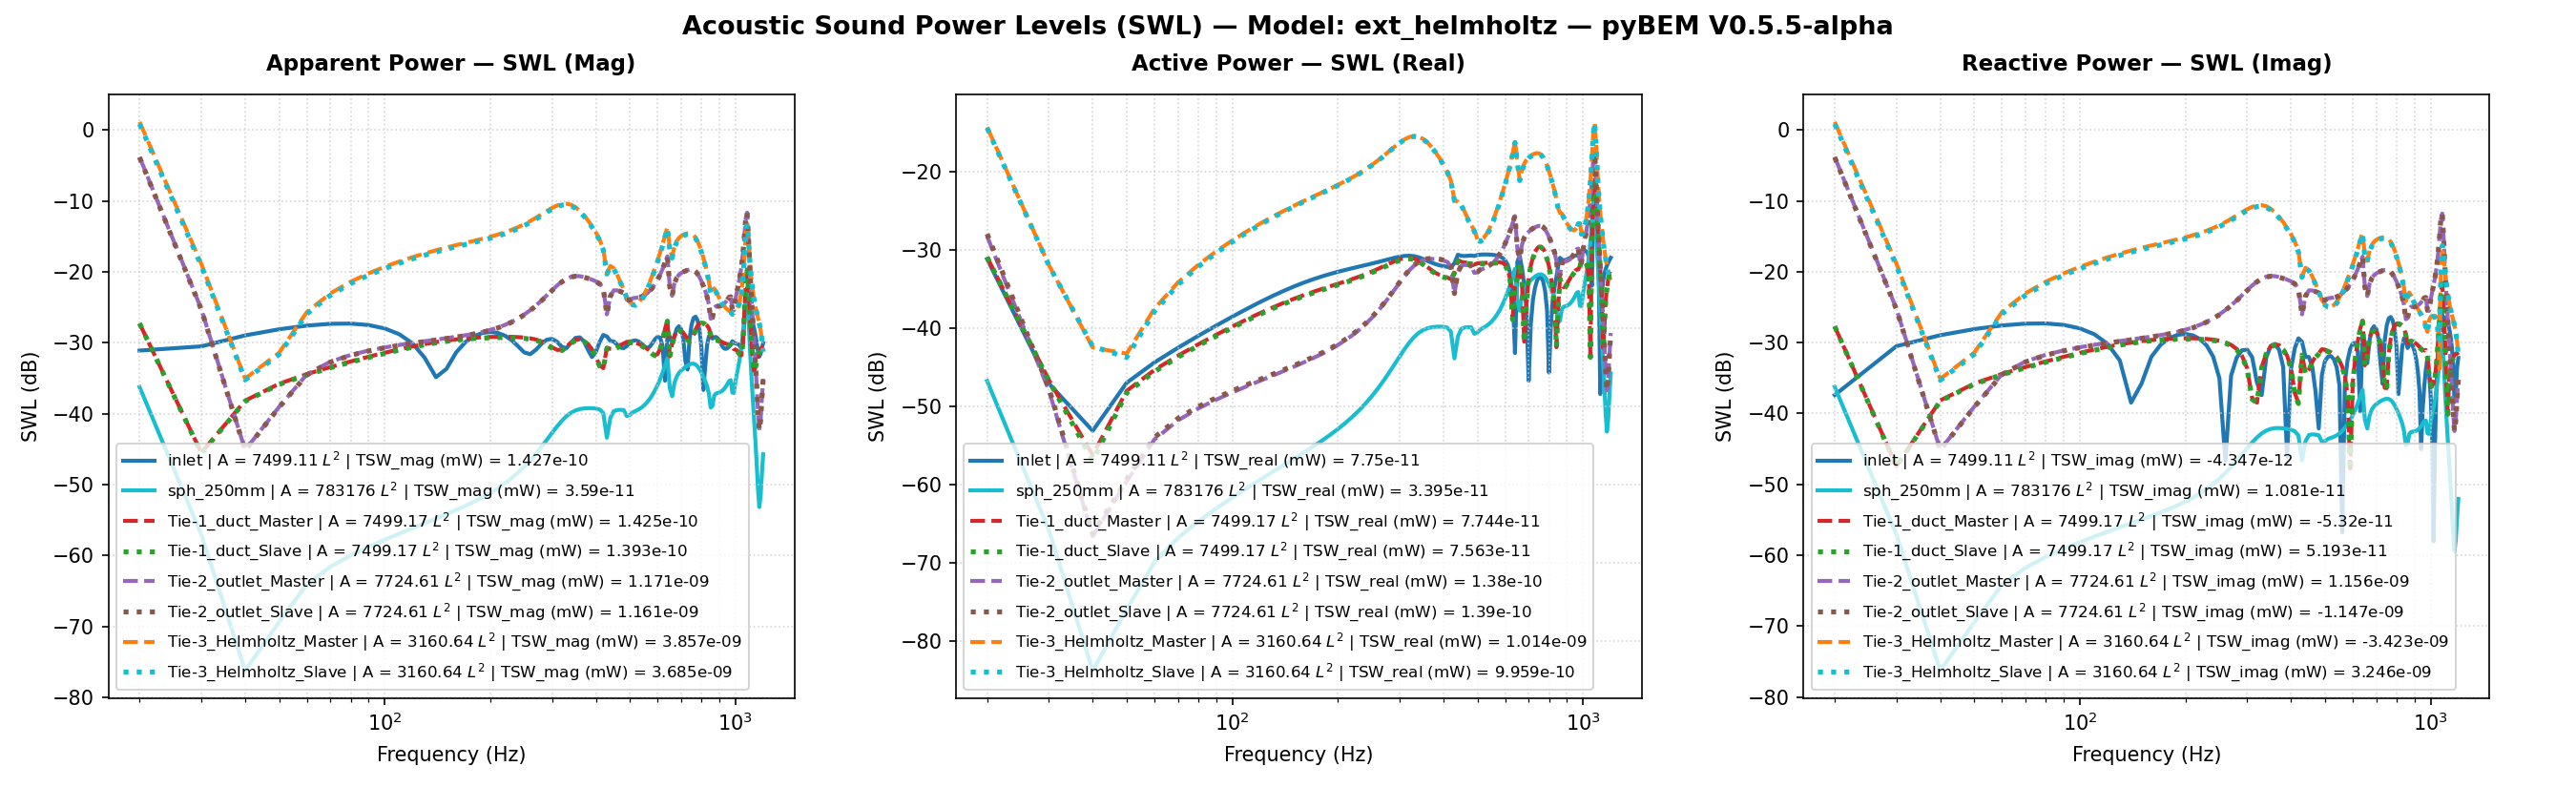

The data file committed next to this chart (first rows):
Freq(Hz), inlet | A = 7499.11 L^2 | TSW_real (mW) …, inlet | A = 7499.11 L^2 | TSW_imag (mW) …, inlet | A = 7499.11 L^2 | TSW_mag (mW) =…, inlet | A = 7499.11 L^2 | TSW_real (mW) …, inlet | A = 7499.11 L^2 | TSW_imag (mW) …, inlet | A = 7499.11 L^2 | TSW_mag (mW) =…, inlet | A = 7499.11 L^2 | P_rms (MPa), inlet | A = 7499.11 L^2 | V_mean (mm/s), inlet | A = 7499.11 L^2 | SPL (dB), sph_250mm | A = 783176 L^2 | TSW_real (m…, sph_250mm | A = 783176 L^2 | TSW_imag (m…, sph_250mm | A = 783176 L^2 | TSW_mag (mW…, sph_250mm | A = 783176 L^2 | TSW_real (m…, sph_250mm | A = 783176 L^2 | TSW_imag (m…, sph_250mm | A = 783176 L^2 | TSW_mag (mW…, sph_250mm | A = 783176 L^2 | P_rms (MPa), sph_250mm | A = 783176 L^2 | V_mean (mm/…, sph_250mm | A = 783176 L^2 | SPL (dB), Tie-1_duct_Master | A = 7499.17 L^2 | TS…, Tie-1_duct_Master | A = 7499.17 L^2 | TS…, Tie-1_duct_Master | A = 7499.17 L^2 | TS…, Tie-1_duct_Master | A = 7499.17 L^2 | TS…, Tie-1_duct_Master | A = 7499.17 L^2 | TS…
20.0, 7.553241708626419e-13, 1.8223738076139247e-13, 7.769974684875816e-13, -31.22, -37.39, -31.1, 3.5552795640888394e-12, (5.8239787921295025e-05+2.34211439726009…, -15, 2.0915143846711854e-14, 2.3792230583473996e-13, 2.3883983515286595e-13, -46.8, -36.24, -36.22, 1.4856302058096777e-13, (-3.053994188702116e-06+2.54157940121197…, -42.58, 7.987892515308554e-13, 1.6942302060326832e-12, 1.8730937668453153e-12, -30.98, -27.71
30.0, 1.9383156848918838e-14, -8.904860421949298e-13, 8.906969732256982e-13, -47.13, -30.5, -30.5, 4.861445836554769e-12, (4.750499975082572e-05-1.144452456060405…, -12.29, 2.5943833652734637e-16, 1.966434444219755e-15, 1.9834748987254494e-15, -65.86, -57.06, -57.03, 1.6558760079194816e-14, (-2.502819003444656e-07+1.58995558188935…, -61.64, 2.1548096830679907e-14, 1.8180346739462346e-14, 2.819300417818996e-14, -46.67, -47.4
40.0, 4.821729105511794e-15, -1.2720231072922512e-12, 1.2720322458794043e-12, -53.17, -28.96, -28.96, 7.2518742829276185e-12, (4.3831823790555154e-05-1.63480380413142…, -8.812, 4.150681019887364e-18, 2.358031274700658e-17, 2.394283404644267e-17, -83.82, -76.27, -76.21, 2.09597595064963e-15, (-2.2855833919647374e-08+1.6732807131298…, -79.59, 2.3657505179013635e-15, -1.529482363923836e-13, 1.5296653160431337e-13, -56.26, -38.15
50.0, 1.9829229532468066e-14, -1.5506914857935595e-12, 1.5508182622269085e-12, -47.03, -28.09, -28.09, 9.31741984125315e-12, (3.966511270420531e-05-1.992948339913354…, -6.635, 2.509207999418411e-17, 1.1400536947175273e-16, 1.1673404279311748e-16, -76, -69.43, -69.33, 5.15674269804909e-15, (4.081287771955079e-08-3.862622630255383…, -71.77, 1.5633949895392602e-14, -2.6422523761998294e-13, 2.64687356299216e-13, -48.06, -35.78
60.0, 3.6029277016148087e-14, -1.7458634662869041e-12, 1.7462351937003305e-12, -44.43, -27.58, -27.58, 1.1220486782956765e-11, (3.491873456323824e-05-2.243783324231825…, -5.02, 1.0120656275909784e-16, 3.8298084833884817e-16, 3.961276291043772e-16, -69.95, -64.17, -64.02, 1.0361581968750481e-14, (6.309374756267482e-08-7.104383703070532…, -65.71, 2.888643063021301e-14, -3.610299449651338e-13, 3.6218372000420125e-13, -45.39, -34.42
70.0, 5.546397529346494e-14, -1.8526869036365777e-12, 1.8535169315282352e-12, -42.56, -27.32, -27.32, 1.2977457699520784e-11, (2.9732517583487093e-05-2.38107278127744…, -3.757, 2.0566094342115056e-16, 6.667207900563361e-16, 6.977198832928747e-16, -66.87, -61.76, -61.56, 1.477617118402696e-14, (6.948731700900824e-08-9.471651794912296…, -62.63, 4.397661903031064e-14, -4.5300670147429447e-13, 4.551362593794935e-13, -43.57, -33.44
80.0, 7.888916718735883e-14, -1.863920999826499e-12, 1.8655897175675392e-12, -41.03, -27.3, -27.29, 1.4571770276028004e-11, (2.433164796777464e-05-2.395510839109871…, -2.75, 3.3502621522098497e-16, 9.49840308365244e-16, 1.0071937133842127e-15, -64.75, -60.22, -59.97, 1.8864582406808658e-14, (6.776999971933186e-08-1.143626408674889…, -60.51, 6.144501837536777e-14, -5.429248390774265e-13, 5.463907678304958e-13, -42.12, -32.65
90.0, 1.0657962009105463e-13, -1.775187264133515e-12, 1.7783838275694558e-12, -39.72, -27.51, -27.5, 1.597444977252605e-11, (1.9000840727619908e-05-2.28147026246148…, -1.952, 4.906686636009843e-16, 1.2358904105583914e-15, 1.32972961324856e-15, -63.09, -59.08, -58.76, 2.283440614049159e-14, (6.079963816728335e-08-1.317393577018805…, -58.85, 8.140080244774124e-14, -6.311459745361492e-13, 6.363735788138298e-13, -40.89, -32
100.0, 1.3846037840828617e-13, -1.587779483456244e-12, 1.593805183977497e-12, -38.59, -27.99, -27.98, 1.7151568798018797e-11, (1.4063586609377963e-05-2.04061382595601…, -1.335, 6.750651417205352e-16, 1.5295165940257574e-15, 1.6718654123362681e-15, -61.71, -58.15, -57.77, 2.6787317856222652e-14, (4.977078490883157e-08-1.474206850387912…, -57.46, 1.0370140849252893e-13, -7.168262906594062e-13, 7.242885565186419e-13, -39.84, -31.45
110.0, 1.7412384221019894e-13, -1.3104632225344736e-12, 1.3219806995722289e-12, -37.59, -28.83, -28.79, 1.8069210965805096e-11, (9.852544204545017e-06-1.684207031375468…, -0.8818, 8.908382368455468e-16, 1.833972371920433e-15, 2.0388838675102467e-15, -60.5, -57.37, -56.91, 3.07748039585266e-14, (3.527854075229739e-08-1.614388262043631…, -56.26, 1.280097083364199e-13, -7.984351698220095e-13, 8.086316873812678e-13, -38.93, -30.98
120.0, 2.12849890650614e-13, -9.601246554618512e-13, 9.83435015634341e-13, -36.72, -30.18, -30.07, 1.8697899473484835e-11, (6.670938937299229e-06-1.233951985770634…, -0.5847, 1.140564074296048e-15, 2.1513394324410714e-15, 2.4349841398150157e-15, -59.43, -56.67, -56.14, 3.482395662268249e-14, (1.7726180299078053e-08-1.73574936608554…, -55.18, 1.5383993010759753e-13, -8.741267195303085e-13, 8.875608406708406e-13, -38.13, -30.58
130.0, 2.536670628854719e-13, -5.609598994051455e-13, 6.156484285154742e-13, -35.96, -32.51, -32.11, 1.9016506920695095e-11, (4.751163972480504e-06-7.209455333440061…, -0.438, 1.426973885449503e-15, 2.4833329079064787e-15, 2.8641223439731232e-15, -58.46, -56.05, -55.43, 3.895245557773215e-14, (-2.5123841798122444e-09-1.8352249997517…, -54.21, 1.8062094728623562e-13, -9.420857514381866e-13, 9.592442283701423e-13, -37.43, -30.26
140.0, 2.954612154850179e-13, -1.4218049483768378e-13, 3.278911754960368e-13, -35.29, -38.47, -34.84, 1.9015091518729805e-11, (4.2202758408658545e-06-1.82730339174986…, -0.4386, 1.753471892853733e-15, 2.832272006591591e-15, 3.331130198348664e-15, -57.56, -55.48, -54.77, 4.317908401720736e-14, (-2.5044385252695375e-08-1.9099082735250…, -53.32, 2.0777837322227688e-13, -1.0008409969147447e-12, 1.0221812723212042e-12, -36.82, -30
150.0, 3.37115137624216e-13, 2.653325202028675e-13, 4.290081144833967e-13, -34.72, -35.76, -33.68, 1.8696106051849993e-11, (5.081669005004206e-06+3.410052937723607…, -0.5856, 2.124930404427392e-15, 3.2020786762195233e-15, 3.8429984481339225e-15, -56.73, -54.95, -54.15, 4.753178333685807e-14, (-4.9471420694223116e-08-1.9576549976373…, -52.48, 2.34822602424064e-13, -1.0494945400960258e-12, 1.0754443008824672e-12, -36.29, -29.79
160.0, 3.7764847524903644e-13, 6.326308541940108e-13, 7.367768783941077e-13, -34.23, -31.99, -31.33, 1.8073784207144397e-11, (7.2176541325185896e-06+8.13057027909527…, -0.8796, 2.5487118140133954e-15, 3.599220499429372e-15, 4.410251706468018e-15, -55.94, -54.44, -53.56, 5.205373355480507e-14, (-7.543297049085438e-08-1.97728216027060…, -51.69, 2.6142434809320177e-13, -1.0878199491631296e-12, 1.1187917284165222e-12, -35.83, -29.63
170.0, 4.1632669258707646e-13, 9.357037294820643e-13, 1.0241432440470123e-12, -33.81, -30.29, -29.9, 1.7172013343526043e-11, (1.0410971245021827e-05+1.20256621733349…, -1.324, 3.0358774060918356e-15, 4.033567808481826e-15, 5.048387949676587e-15, -55.18, -53.94, -52.97, 5.680762333696311e-14, (-1.0265639851128009e-07-1.9683903274279…, -50.93, 2.8746253937663473e-13, -1.1162141824824057e-12, 1.1526355940711394e-12, -35.41, -29.52
180.0, 4.527197975654254e-13, 1.157305835811922e-12, 1.2427035095758002e-12, -33.44, -29.37, -29.06, 1.6021426058335994e-11, (1.4377728571970786e-05+1.48736919328159…, -1.927, 3.602596051570908e-15, 4.519215853845261e-15, 5.7794472265469e-15, -54.43, -53.45, -52.38, 6.18784551440384e-14, (-1.3099605136216325e-07-1.9308881091091…, -50.19, 3.130388937063337e-13, -1.135527197356779e-12, 1.1778859727961051e-12, -35.04, -29.45
190.0, 4.867088888598399e-13, 1.2874769930442414e-12, 1.3764020306993962e-12, -33.13, -28.9, -28.61, 1.465665874560685e-11, (1.880226182966328e-05+1.654665134535825…, -2.7, 4.2718529473588476e-15, 5.075405557075061e-15, 6.633887937902395e-15, -53.69, -52.95, -51.78, 6.737549778370082e-14, (-1.6045185632412769e-07-1.8643253060107…, -49.45, 3.3846362857286305e-13, -1.146817204347999e-12, 1.1957204221954515e-12, -34.7, -29.41
200.0, 5.184525461878355e-13, 1.3230215358509587e-12, 1.4209781937011136e-12, -32.85, -28.78, -28.47, 1.3114800644595348e-11, (2.3366097849719006e-05+1.70034697275355…, -3.665, 5.075657154170222e-15, 5.7277348279110194e-15, 7.653054410204088e-15, -52.95, -52.42, -51.16, 7.343410542370865e-14, (-1.9116470299089309e-07-1.7671270451994…, -48.7, 3.642228086257603e-13, -1.1510798456115083e-12, 1.2073288969026836e-12, -34.39, -29.39
210.0, 5.483307777127647e-13, 1.2664270701586763e-12, 1.3800377407222507e-12, -32.61, -28.97, -28.6, 1.143629088717841e-11, (2.776692383337869e-05+1.627611778497939…, -4.855, 6.058037499203215e-15, 6.509877651334825e-15, 8.892599472432173e-15, -52.18, -51.86, -50.51, 8.021798221317015e-14, (-2.2338912890262817e-07-1.6357746413638…, -47.94, 3.909379767176807e-13, -1.1489812230113462e-12, 1.2136681393497824e-12, -34.08, -29.4
220.0, 5.768818569824238e-13, 1.1247192856371294e-12, 1.2640356594651847e-12, -32.39, -29.49, -28.98, 9.670589695243555e-12, (3.17272383334086e-05+1.4454889665122328…, -6.312, 7.279184703095489e-15, 7.46602051307303e-15, 1.0427271562753443e-14, -51.38, -51.27, -49.82, 8.792208672869804e-14, (-2.574421040795071e-07-1.46392630163478…, -47.14, 4.1932403458747594e-13, -1.1405993695633042e-12, 1.2152364246643225e-12, -33.77, -29.43
230.0, 6.047399628355946e-13, 9.086507368761167e-13, 1.0914928237399941e-12, -32.18, -30.42, -29.62, 7.892564645960013e-12, (3.4995069165410845e-05+1.16779771747543…, -8.076, 8.82111305397154e-15, 8.6541701823115e-15, 1.235745512050748e-14, -50.54, -50.63, -49.08, 9.67757215037621e-14, (-2.936199761082796e-07-1.24143906026372…, -46.31, 4.501437131338087e-13, -1.1251569844022134e-12, 1.2118612140104887e-12, -33.47, -29.49
240.0, 6.325719797038708e-13, 6.324944008704851e-13, 8.945370180372572e-13, -31.99, -31.99, -30.48, 6.245771485027612e-12, (3.734076008991173e-05+8.128816581296021…, -10.11, 1.0795085970121483e-14, 1.0150317556042824e-14, 1.4817652566814518e-14, -49.67, -49.94, -48.29, 1.0704430185818814e-13, (-3.320641301092347e-07-9.53269564019498…, -45.43, 4.841473777225277e-13, -1.100716883176257e-12, 1.202487563455379e-12, -33.15, -29.58
250.0, 6.610013409868819e-13, 3.1460066111630487e-13, 7.320494168847293e-13, -31.8, -35.02, -31.35, 5.040313622106889e-12, (3.855505600267153e-05+4.043246971118357…, -11.97, 1.335054029619414e-14, 1.2052991555165219e-14, 1.798642631623046e-14, -48.75, -49.19, -47.45, 1.1902652817863725e-13, (-3.725398823291208e-07-5.78337956606960…, -44.51, 5.219749027628127e-13, -1.063817471171024e-12, 1.1849748567302853e-12, -32.82, -29.73
260.0, 6.904953362620582e-13, -2.124657835670636e-14, 6.908221381017841e-13, -31.61, -46.73, -31.61, 4.795587526336252e-12, (3.845548871468576e-05-2.730609760404270…, -12.4, 1.6683836476934504e-14, 1.448666249586028e-14, 2.209556041059052e-14, -47.78, -48.39, -46.56, 1.3304071984078455e-13, (-4.1407486555732726e-07-8.8719693788878…, -43.54, 5.639811955902469e-13, -1.0090635254549087e-12, 1.1559775029743846e-12, -32.49, -29.96
270.0, 7.211810354304765e-13, -3.438886839455448e-13, 7.989752892363899e-13, -31.42, -34.64, -30.97, 5.736129399755809e-12, (3.691098248256908e-05-4.419656572974191…, -10.85, 2.1041903555933267e-14, 1.7600186077078886e-14, 2.743224845332585e-14, -46.77, -47.54, -45.62, 1.4938954246907106e-13, (-4.5439396059110083e-07+5.4987059928976…, -42.53, 6.099315241039403e-13, -9.287909204083782e-13, 1.1111566216914687e-12, -32.15, -30.32
280.0, 7.525524209674538e-13, -6.13088989942511e-13, 9.70676699984451e-13, -31.23, -32.12, -30.13, 7.441926870236156e-12, (3.389774142857548e-05-7.879418284803465…, -8.587, 2.6709498924055555e-14, 2.1552430739703693e-14, 3.432061484827813e-14, -45.73, -46.67, -44.64, 1.6828706062641512e-13, (-4.891236034845601e-07+1.37426550612754…, -41.5, 6.585131925942965e-13, -8.131477905776406e-13, 1.0463503018310988e-12, -31.81, -30.9
290.0, 7.830646412135533e-13, -7.80153791808776e-13, 1.105364270814161e-12, -31.06, -31.08, -29.56, 9.436124238213216e-12, (2.959753638785387e-05-1.002653473309517…, -6.525, 3.3959414378854084e-14, 2.6472031151710546e-14, 4.30582194041028e-14, -44.69, -45.77, -43.66, 1.8973067052129431e-13, (-5.10902008395874e-07+2.413267726285828…, -40.46, 7.066734850457439e-13, -6.513158775221391e-13, 9.610409912064789e-13, -31.51, -31.86
300.0, 8.097347833425683e-13, -7.94788424218404e-13, 1.1346184639015927e-12, -30.92, -31, -29.45, 1.1390584626801093e-11, (2.452850171944082e-05-1.021461899507256…, -4.89, 4.293922422757761e-14, 3.237724959953872e-14, 5.377790688467726e-14, -43.67, -44.9, -42.69, 2.1331620477832003e-13, (-5.089418575837232e-07+3.66654934977207…, -39.44, 7.490088937832969e-13, -4.3497530154165286e-13, 8.661511622792698e-13, -31.26, -33.62
310.0, 8.281219706544721e-13, -6.226727987950291e-13, 1.036102028103353e-12, -30.82, -32.06, -29.85, 1.3031430243810536e-11, (1.9639327033832523e-05-8.00258937407335…, -3.721, 5.3488425468041305e-14, 3.9060134047370574e-14, 6.623221067463148e-14, -42.72, -44.08, -41.79, 2.3804877939592513e-13, (-4.7021496138846225e-07+5.0739290535861…, -38.49, 7.778499953213645e-13, -1.6475975058941612e-13, 7.951077855459179e-13, -31.09, -37.83
320.0, 8.332872006973096e-13, -2.727539957762657e-13, 8.767909106838857e-13, -30.79, -35.64, -30.57, 1.4097799474097844e-11, (1.6213896489594066e-05-3.50543372467712…, -3.038, 6.495812308011603e-14, 4.5993381530252546e-14, 7.959239221608357e-14, -41.87, -43.37, -40.99, 2.622964095181192e-13, (-3.835754419033073e-07+6.49012090743008…, -37.64, 7.85020254696481e-13, 1.420012106593545e-13, 7.977600792922959e-13, -31.05, -38.48
330.0, 8.219820444513452e-13, 1.8151853356058316e-13, 8.417858750456661e-13, -30.85, -37.41, -30.75, 1.4374502386787639e-11, (1.5444429996206854e-05+2.33287577469314…, -2.869, 7.621675194091916e-14, 5.23809034446662e-14, 9.248109170042841e-14, -41.18, -42.81, -40.34, 2.840801566373983e-13, (-2.463165344937366e-07+7.69680654897868…, -36.95, 7.655650793847194e-13, 4.4840691658061796e-13, 8.872196197169385e-13, -31.16, -33.48
340.0, 7.949915426399352e-13, 6.138156627541125e-13, 1.0043810137150615e-12, -31, -32.12, -29.98, 1.3759489575869625e-11, (1.7800342392592288e-05+7.88875748210227…, -3.249, 8.599846718476549e-14, 5.742775007405783e-14, 1.0341026465829026e-13, -40.66, -42.41, -39.85, 3.0171843566877294e-13, (-6.885951515948745e-08+8.47274158930564…, -36.43, 7.21496884453986e-13, 7.070832726350328e-13, 1.0102101309713125e-12, -31.42, -31.51
350.0, 7.575314975349167e-13, 8.962294329128828e-13, 1.173491016657921e-12, -31.21, -30.48, -29.31, 1.230833081668079e-11, (2.267406532657364e-05+1.151833860486548…, -4.217, 9.34446858310693e-14, 6.06902889703879e-14, 1.1142360829454606e-13, -40.29, -42.17, -39.53, 3.144673572095058e-13, (1.277009853800381e-07+8.686569069504115…, -36.07, 6.620631927055297e-13, 8.789940645436185e-13, 1.1004354759086742e-12, -31.79, -30.56
360.0, 7.169845963183896e-13, 9.55108888812518e-13, 1.1942779830703265e-12, -31.44, -30.2, -29.23, 1.0219689667730855e-11, (2.8658509584734465e-05+1.22750572362967…, -5.832, 9.841313094822822e-14, 6.222356663211248e-14, 1.1643417276493209e-13, -40.07, -42.06, -39.34, 3.2267679402587065e-13, (3.2039518763305844e-07+8.33823121002901…, -35.85, 5.996175344569437e-13, 9.479538685689622e-13, 1.1216763011506864e-12, -32.22, -30.23
370.0, 6.798396153097288e-13, 7.900501860298493e-13, 1.0422865244213221e-12, -31.68, -31.02, -29.82, 7.795764838898187e-12, (3.4206216981321275e-05+1.01537231688008…, -8.183, 1.0133463929797741e-13, 6.242823411463582e-14, 1.1902097939574757e-13, -39.94, -42.05, -39.24, 3.2738929238909385e-13, (4.923532673874695e-07+7.522364121989985…, -35.72, 5.444551402439174e-13, 9.204375441944022e-13, 1.0694094971060647e-12, -32.64, -30.36
380.0, 6.499541400398808e-13, 4.5451155546548557e-13, 7.931085286432344e-13, -31.87, -33.42, -31.01, 5.48941789321268e-12, (3.8147954764250346e-05+5.84138146262425…, -11.23, 1.0282395439037287e-13, 6.177379568542635e-14, 1.1995318849392158e-13, -39.88, -42.09, -39.21, 3.2974520656432933e-13, (6.349147946346665e-07+6.359549096221798…, -35.66, 5.021209044489813e-13, 8.150341525193821e-13, 9.57291007195644e-13, -32.99, -30.89
390.0, 6.283636980235245e-13, 2.4789357451675495e-14, 6.28852486070196e-13, -32.02, -46.06, -32.01, 4.219901637231414e-12, (3.9856627652316804e-05+3.18592764798429…, -13.51, 1.0333153726676834e-13, 6.058680585686879e-14, 1.197838371311065e-13, -39.86, -42.18, -39.22, 3.3051814907650483e-13, (7.450106592429778e-07+4.946501689871632…, -35.64, 4.734005818199793e-13, 6.516684443891038e-13, 8.05468728306698e-13, -33.25, -31.86
400.0, 6.135434860643931e-13, -4.2353204836037433e-13, 7.455300163510404e-13, -32.12, -33.73, -31.28, 5.038675149205488e-12, (3.916690170877573e-05-5.443232908755913…, -11.97, 1.028699030362073e-13, 5.891159555776184e-14, 1.1854447706173407e-13, -39.88, -42.3, -39.26, 3.2974058813656865e-13, (8.209272546020848e-07+3.334669068346488…, -35.66, 4.551397130377628e-13, 4.447587186479679e-13, 6.363666209014103e-13, -33.42, -33.52
410.0, 6.009255014654419e-13, -8.29822400245806e-13, 1.0245568184640633e-12, -32.21, -30.81, -29.89, 7.2536923147664184e-12, (3.616763746877529e-05-1.066487557417956…, -8.809, 1.003778807530006e-13, 5.618685406144841e-14, 1.1503339303778755e-13, -39.98, -42.5, -39.39, 3.256856669227987e-13, (8.561814501126288e-07+1.514888314700851…, -35.76, 4.40041679851512e-13, 1.9567504027551386e-13, 4.815863384621334e-13, -33.57, -37.08
420.0, 5.831022018550009e-13, -1.1503237149650215e-12, 1.289671596577624e-12, -32.34, -29.39, -28.9, 1.0124688160809276e-11, (3.060357772984994e-05-1.478395773179413…, -5.913, 8.971450602880249e-14, 4.911873233766397e-14, 1.0228070423325758e-13, -40.47, -43.09, -39.9, 3.078680923125807e-13, (8.146433421735531e-07-5.941228258820844…, -36.25, 4.165446643038421e-13, -1.4118526270517067e-13, 4.39821254335359e-13, -33.8, -38.5
430.0, 6.720571030464349e-13, -1.0271583028828832e-12, 1.2274831684941392e-12, -31.73, -29.88, -29.11, 1.3347402291571725e-11, (2.0677295454979274e-05-1.32010361397649…, -3.513, 4.0553125552910034e-14, 2.173201027533966e-14, 4.600908891423034e-14, -43.92, -46.63, -43.37, 2.0696799653019592e-13, (5.328618686701692e-07-1.183009461730284…, -39.7, 5.111600822350215e-13, -6.839237933609494e-13, 8.538362751697451e-13, -32.91, -31.65
440.0, 8.572090838132096e-13, -6.277314616430248e-13, 1.0624755062157293e-12, -30.67, -32.02, -29.74, 1.2087952733061969e-11, (2.2017265741183398e-05-8.06760329732924…, -4.374, 7.750053925849352e-14, 4.067345877676035e-14, 8.752521827577534e-14, -41.11, -43.91, -40.58, 2.8608694632843026e-13, (7.496749234621523e-07+2.872458450012868…, -36.89, 7.331766629901764e-13, -3.690933821438746e-13, 8.208397796743375e-13, -31.35, -34.33
450.0, 8.301268665566779e-13, -6.2654654990193e-13, 1.0400342272123646e-12, -30.81, -32.03, -29.83, 1.2954501230293215e-11, (1.9845673117627575e-05-8.05237481436539…, -3.772, 9.677049273733554e-14, 4.976896200183374e-14, 1.0881855468331989e-13, -40.14, -43.03, -39.63, 3.196517384194814e-13, (8.136640892236299e-07-1.815230077171257…, -35.93, 6.963830129033696e-13, -4.169908924585113e-13, 8.116838701450956e-13, -31.57, -33.8
460.0, 8.26495927082612e-13, -4.546663770273422e-13, 9.43301135313276e-13, -30.83, -33.42, -30.25, 1.379626879502778e-11, (1.7277772661033646e-05-5.84337122898017…, -3.225, 1.0074996957655053e-13, 5.080688043929748e-14, 1.1283570121929019e-13, -39.97, -42.94, -39.48, 3.261297842648295e-13, (7.724011849721159e-07-3.453513846690104…, -35.75, 6.823316940032595e-13, -5.358314116725527e-13, 8.675781477056452e-13, -31.66, -32.71
470.0, 8.324963730995763e-13, -2.0339582258116883e-13, 8.569831222768739e-13, -30.8, -36.92, -30.67, 1.4201443127880473e-11, (1.5883504199411294e-05-2.61404264273116…, -2.974, 1.0176726909912982e-13, 5.0348561664188515e-14, 1.1354098256377429e-13, -39.92, -42.98, -39.45, 3.2774558269276406e-13, (6.990253620332705e-07-4.764883908660964…, -35.71, 6.777573049640663e-13, -6.338910898362335e-13, 9.279940076347057e-13, -31.69, -31.98
480.0, 8.384216576687891e-13, 6.164480020029299e-14, 8.406848145647774e-13, -30.77, -42.1, -30.75, 1.4217946418426714e-11, (1.5752895130664884e-05+7.92258830005724…, -2.964, 1.0150463257372067e-13, 4.929402081785415e-14, 1.1284099841067108e-13, -39.94, -43.07, -39.48, 3.272976617604728e-13, (5.999477779146434e-07-5.889172861475705…, -35.72, 6.724678682665139e-13, -7.056437384209721e-13, 9.747543892815434e-13, -31.72, -31.51
490.0, 8.266460036443726e-13, 3.4810167815171894e-13, 8.969494933792287e-13, -30.83, -34.58, -30.47, 1.4061819750481666e-11, (1.6416889301326874e-05+4.47380196479571…, -3.06, 8.38272166363315e-14, 3.9979983587692255e-14, 9.287303880387781e-14, -40.77, -43.98, -40.32, 2.974147435453853e-13, (4.2857609582195697e-07-6.28019024306311…, -36.55, 6.430519084172628e-13, -8.065664295540293e-13, 1.031535342197551e-12, -31.92, -30.93
500.0, 8.511767273607455e-13, 5.501614709819644e-13, 1.0134986262218553e-12, -30.7, -32.6, -29.94, 1.2905749600667594e-11, (1.9721524110808603e-05+7.07067395624923…, -3.805, 8.695955500797971e-14, 4.075066940128306e-14, 9.603427129852403e-14, -40.61, -43.9, -40.18, 3.0290117889898173e-13, (4.4077997538896364e-07-6.32328506960177…, -36.39, 6.651072024863849e-13, -7.919988449515908e-13, 1.0342290661182942e-12, -31.77, -31.01
510.0, 8.606305956757434e-13, 6.326172270660261e-13, 1.0681243271239041e-12, -30.65, -31.99, -29.71, 1.185138290183948e-11, (2.263086320128637e-05+8.130395143277846…, -4.545, 9.52439537734483e-14, 4.387410585532293e-14, 1.0486347264420932e-13, -40.21, -43.58, -39.79, 3.1698256391653417e-13, (3.692769890845905e-07-7.131057186380947…, -36, 6.717400022666065e-13, -7.629628927681618e-13, 1.016536770798923e-12, -31.73, -31.17
520.0, 8.638000313589845e-13, 6.470447167286304e-13, 1.0792670474086645e-12, -30.64, -31.89, -29.67, 1.0673025329091114e-11, (2.5671908695889563e-05+8.31581720714821…, -5.455, 1.0005578823281063e-13, 4.5326990972007075e-14, 1.0984396601300163e-13, -40, -43.44, -39.59, 3.248738078218328e-13, (2.82630111624274e-07-7.692084393290989e…, -35.79, 6.733836947769512e-13, -7.309952151799542e-13, 9.938810819245157e-13, -31.72, -31.36
530.0, 8.641359527795279e-13, 5.840489518076408e-13, 1.042997662026999e-12, -30.63, -32.34, -29.82, 9.415436020651936e-12, (2.86008917249516e-05+7.506195781667759e…, -6.544, 1.0531102897013246e-13, 4.693680040921272e-14, 1.1529733759025985e-13, -39.78, -43.28, -39.38, 3.332804857199073e-13, (1.9318245447300344e-07-8.14572299038736…, -35.56, 6.754010014759113e-13, -6.862714171461852e-13, 9.628784818379198e-13, -31.7, -31.64
540.0, 8.620171545058881e-13, 4.47571031454885e-13, 9.71284408842239e-13, -30.64, -33.49, -30.13, 8.19461905109193e-12, (3.112433922784078e-05+5.752181864046613…, -7.75, 1.1214776762293742e-13, 4.9195792185594726e-14, 1.224636589016374e-13, -39.5, -43.08, -39.12, 3.4391414063309804e-13, (1.0052916155375208e-07-8.54453320881359…, -35.29, 6.787004567299101e-13, -6.270587175208656e-13, 9.240329784073193e-13, -31.68, -32.03
550.0, 8.571371481920567e-13, 2.474151938021991e-13, 8.921313630486216e-13, -30.67, -36.07, -30.5, 7.195686110818556e-12, (3.297212430093625e-05+3.179779500144087…, -8.879, 1.2129493639099195e-13, 5.2389293211399595e-14, 1.3212531792690146e-13, -39.16, -42.81, -38.79, 3.5765158818547116e-13, (2.1789636919943074e-09-8.91145710245518…, -34.95, 6.831682879288681e-13, -5.514383856360365e-13, 8.779539867125948e-13, -31.65, -32.59
560.0, 8.486163950548716e-13, -2.11493568367808e-15, 8.486190304894606e-13, -30.71, -56.75, -30.71, 6.692244249309127e-12, (3.3893449492397305e-05-2.71811485290561…, -9.509, 1.334975248971242e-13, 5.6792760086686005e-14, 1.4507586550464611e-13, -38.75, -42.46, -38.38, 3.7519914081411817e-13, (-1.0542006568608775e-07-9.2524999641552…, -34.54, 6.878753636382005e-13, -4.559650710365277e-13, 8.252736890909174e-13, -31.62, -33.41
570.0, 8.348160358882985e-13, -2.81544174253275e-13, 8.8101358436304e-13, -30.78, -35.5, -30.55, 6.956819023274121e-12, (3.36515141546287e-05-3.618405078191287e…, -9.172, 1.4967053304755337e-13, 6.273735452512187e-14, 1.6228753530554832e-13, -38.25, -42.02, -37.9, 3.9726658376953386e-13, (-2.2672692248639448e-07-9.5573739393086…, -34.04, 6.908105134714279e-13, -3.351628099031e-13, 7.678237262971231e-13, -31.61, -34.75
580.0, 8.129839352092942e-13, -5.642287356123086e-13, 9.89594333552418e-13, -30.9, -32.49, -30.05, 8.049318669346032e-12, (3.2028563594556975e-05-7.25146640883576…, -7.905, 1.7101242885887489e-13, 7.065309746728648e-14, 1.8503272955327019e-13, -37.67, -41.51, -37.33, 4.24637719452662e-13, (-3.6706598530841143e-07-9.7952106534890…, -33.46, 6.88319599458375e-13, -1.81149164844241e-13, 7.117576068594588e-13, -31.62, -37.42
590.0, 7.786719321460098e-13, -8.132939871564399e-13, 1.125956077054882e-12, -31.09, -30.9, -29.48, 9.795469411121563e-12, (2.885157820079208e-05-1.045245244727371…, -6.2, 1.9913957904277139e-13, 8.111699829230685e-14, 2.1502683403074674e-13, -37.01, -40.91, -36.68, 4.582226009181747e-13, (-5.325116771965073e-07-9.90612287600569…, -32.8, 6.741502050557828e-13, 1.6685273156631405e-14, 6.743566543877693e-13, -31.71, -47.78
600.0, 7.247450188121107e-13, -9.778639205740097e-13, 1.2171578325974572e-12, -31.4, -30.1, -29.15, 1.1969218140963172e-11, (2.4051353397532257e-05-1.25675048520165…, -4.459, 2.363107614417854e-13, 9.493353262850395e-14, 2.546667461419406e-13, -36.27, -40.23, -35.94, 4.991539580878302e-13, (-7.296165146837867e-07-9.78745552814831…, -32.06, 6.378407149450557e-13, 2.719116053620149e-13, 6.933806305141267e-13, -31.95, -35.66
610.0, 6.394727545947454e-13, -9.88792539805785e-13, 1.1775551327409544e-12, -31.94, -30.05, -29.29, 1.4380800089142511e-11, (1.7769012270092564e-05-1.27079594411792…, -2.865, 2.859443923379701e-13, 1.1332481798408969e-13, 3.0758203764306206e-13, -35.44, -39.46, -35.12, 5.49073683112181e-13, (-9.651470449529697e-07-9.26931839372572…, -31.23, 5.617498660714055e-13, 6.014122509700928e-13, 8.229578407477239e-13, -32.5, -32.21
... 59 more rows
